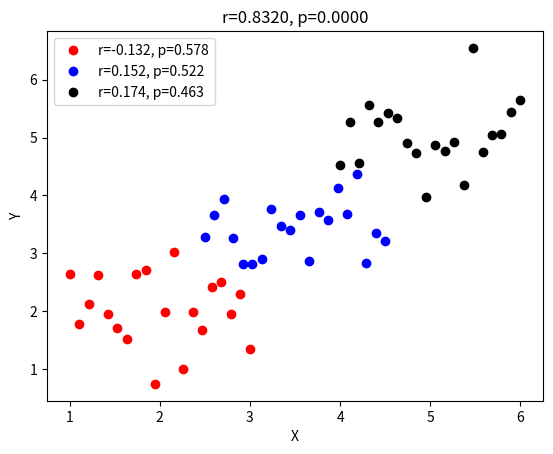

The matplotlib source for this figure:
# import libraries
import matplotlib.pyplot as plt
import numpy as np
from scipy.stats import pearsonr


# In[ ]:


# initializations
n = 20 # sample points per group
offsets = [2, 3.5, 5] # mean offsets

allx = np.array([])
ally = np.array([])

c = 'rbk' # dot colors

# generate and plot data
for datai in range(3):
    
    # generate data
    x = np.linspace(offsets[datai]-1,offsets[datai]+1,n)
    y = np.mean(x) + np.random.randn(n)/2
    
    # subgroup correlation
    r,p = pearsonr(x,y)
    
    # plot
    plt.plot(x,y,'o',color=c[datai],label=f'r={r:.3f}, p={p:.3f}')
    
    # gather the data into one array
    allx = np.append(allx,x)
    ally = np.append(ally,y)
    


# % now correlate the groups
[r,p] = pearsonr(allx,ally)
plt.title(f'r={r:.4f}, p={p:.4f}')

plt.xlabel('X')
plt.ylabel('Y')
plt.legend()
plt.show()


# In[ ]:




